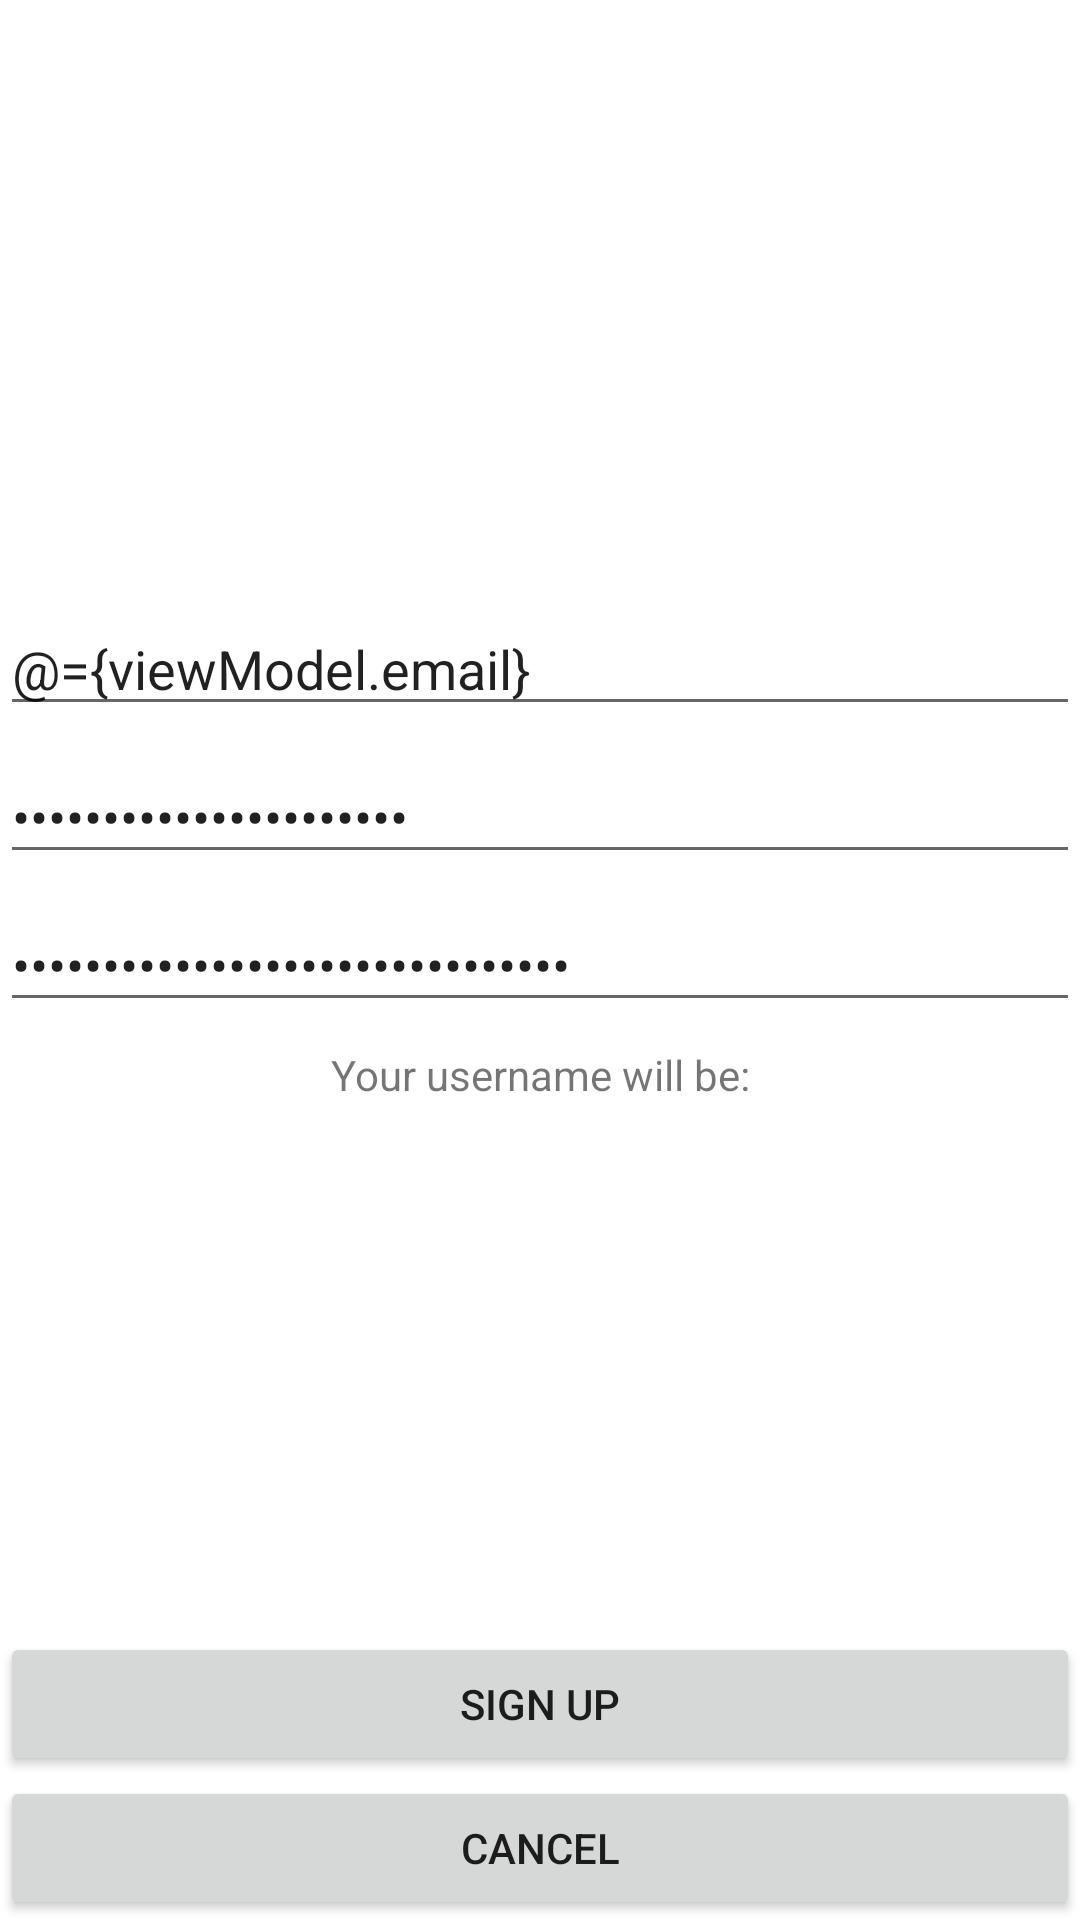

This screen was rendered from an Android layout file. Write that file and the resources it references.
<!-- AndroidManifest.xml: application theme AppTheme -->
<!-- res/layout/sign_up_fragment.xml -->
<?xml version="1.0" encoding="utf-8"?>
<layout xmlns:android="http://schemas.android.com/apk/res/android"
    xmlns:app="http://schemas.android.com/apk/res-auto">

    <data>

        <variable
            name="viewModel"
            type="com.fruitPunchSamurai.firechat.viewModels.SignUpViewModel" />

        <variable
            name="frag"
            type="com.fruitPunchSamurai.firechat.fragments.SignUpFrag" />
    </data>

    <androidx.constraintlayout.widget.ConstraintLayout
        android:id="@+id/linearLayout2"
        android:layout_width="match_parent"
        android:layout_height="match_parent"
        android:layout_margin="8dp"
        android:gravity="center_vertical"
        android:weightSum="10">


        <EditText
            android:id="@+id/signUpEmail"
            android:layout_width="0dp"
            android:layout_height="wrap_content"
            android:layout_marginBottom="8dp"
            android:ems="10"
            android:hint="@string/email"
            android:importantForAutofill="no"
            android:inputType="textEmailAddress"
            android:text="@={viewModel.email}"
            app:layout_constraintBottom_toTopOf="@+id/signUpPassword"
            app:layout_constraintEnd_toEndOf="parent"
            app:layout_constraintStart_toStartOf="parent" />

        <EditText
            android:id="@+id/signUpPassword"
            android:layout_width="0dp"
            android:layout_height="wrap_content"
            android:layout_marginBottom="8dp"
            android:ems="10"
            android:hint="@string/password"
            android:importantForAutofill="no"
            android:inputType="textPassword"
            android:text="@={viewModel.password}"
            app:layout_constraintBottom_toTopOf="@+id/signUpConfirmedPassword"
            app:layout_constraintEnd_toEndOf="parent"
            app:layout_constraintStart_toStartOf="parent" />

        <EditText
            android:id="@+id/signUpConfirmedPassword"
            android:layout_width="0dp"
            android:layout_height="wrap_content"
            android:ems="10"
            android:hint="@string/confirmYourPassword"
            android:importantForAutofill="no"
            android:inputType="textPassword"
            android:text="@={viewModel.confirmedPassword}"
            app:layout_constraintBottom_toBottomOf="parent"
            app:layout_constraintEnd_toEndOf="parent"
            app:layout_constraintStart_toStartOf="parent"
            app:layout_constraintTop_toTopOf="parent" />

        <TextView
            android:id="@+id/signUpNameTxt"
            android:layout_width="0dp"
            android:layout_height="wrap_content"
            android:layout_marginTop="8dp"
            android:text="@string/yourUsernameWillBe"
            android:textAlignment="center"
            app:layout_constraintEnd_toEndOf="parent"
            app:layout_constraintStart_toStartOf="parent"
            app:layout_constraintTop_toBottomOf="@+id/signUpConfirmedPassword" />


        <Button
            android:id="@+id/signUpConfirmBtn"
            android:layout_width="0dp"
            android:layout_height="wrap_content"
            android:onClick="@{() -> frag.signUp()}"
            android:text="@string/signUp"
            app:layout_constraintBottom_toTopOf="@+id/signUpCancelBtn"
            app:layout_constraintEnd_toEndOf="parent"
            app:layout_constraintStart_toStartOf="parent" />

        <Button
            android:id="@+id/signUpCancelBtn"
            android:layout_width="0dp"
            android:layout_height="wrap_content"
            android:onClick="@{() -> frag.cancel()}"
            android:text="@string/cancel"
            app:layout_constraintBottom_toBottomOf="parent"
            app:layout_constraintEnd_toEndOf="parent"
            app:layout_constraintStart_toStartOf="parent" />


    </androidx.constraintlayout.widget.ConstraintLayout>

</layout>
<!-- resources referenced by this layout -->
<resources>
  <string name="cancel">Cancel</string>
  <string name="confirmYourPassword">Confirm your password</string>
  <string name="email">Email</string>
  <string name="password">Password</string>
  <string name="signUp">Sign Up</string>
  <string name="yourUsernameWillBe">Your username will be:</string>
  <style name="AppTheme" parent="Theme.MaterialComponents.Light.NoActionBar">
          
          <item name="colorPrimary">@color/colorPrimary</item>
          <item name="colorPrimaryDark">@color/colorPrimaryDark</item>
          <item name="colorAccent">@color/colorAccent</item>
      </style>
  <!-- not gathered from this repository: default colours our renderer supplied (Android Studio template values) -->
  <color name="colorPrimary">#FF6200EE</color>
  <color name="colorPrimaryDark">#FF3700B3</color>
  <color name="colorAccent">#FF03DAC5</color>
</resources>
